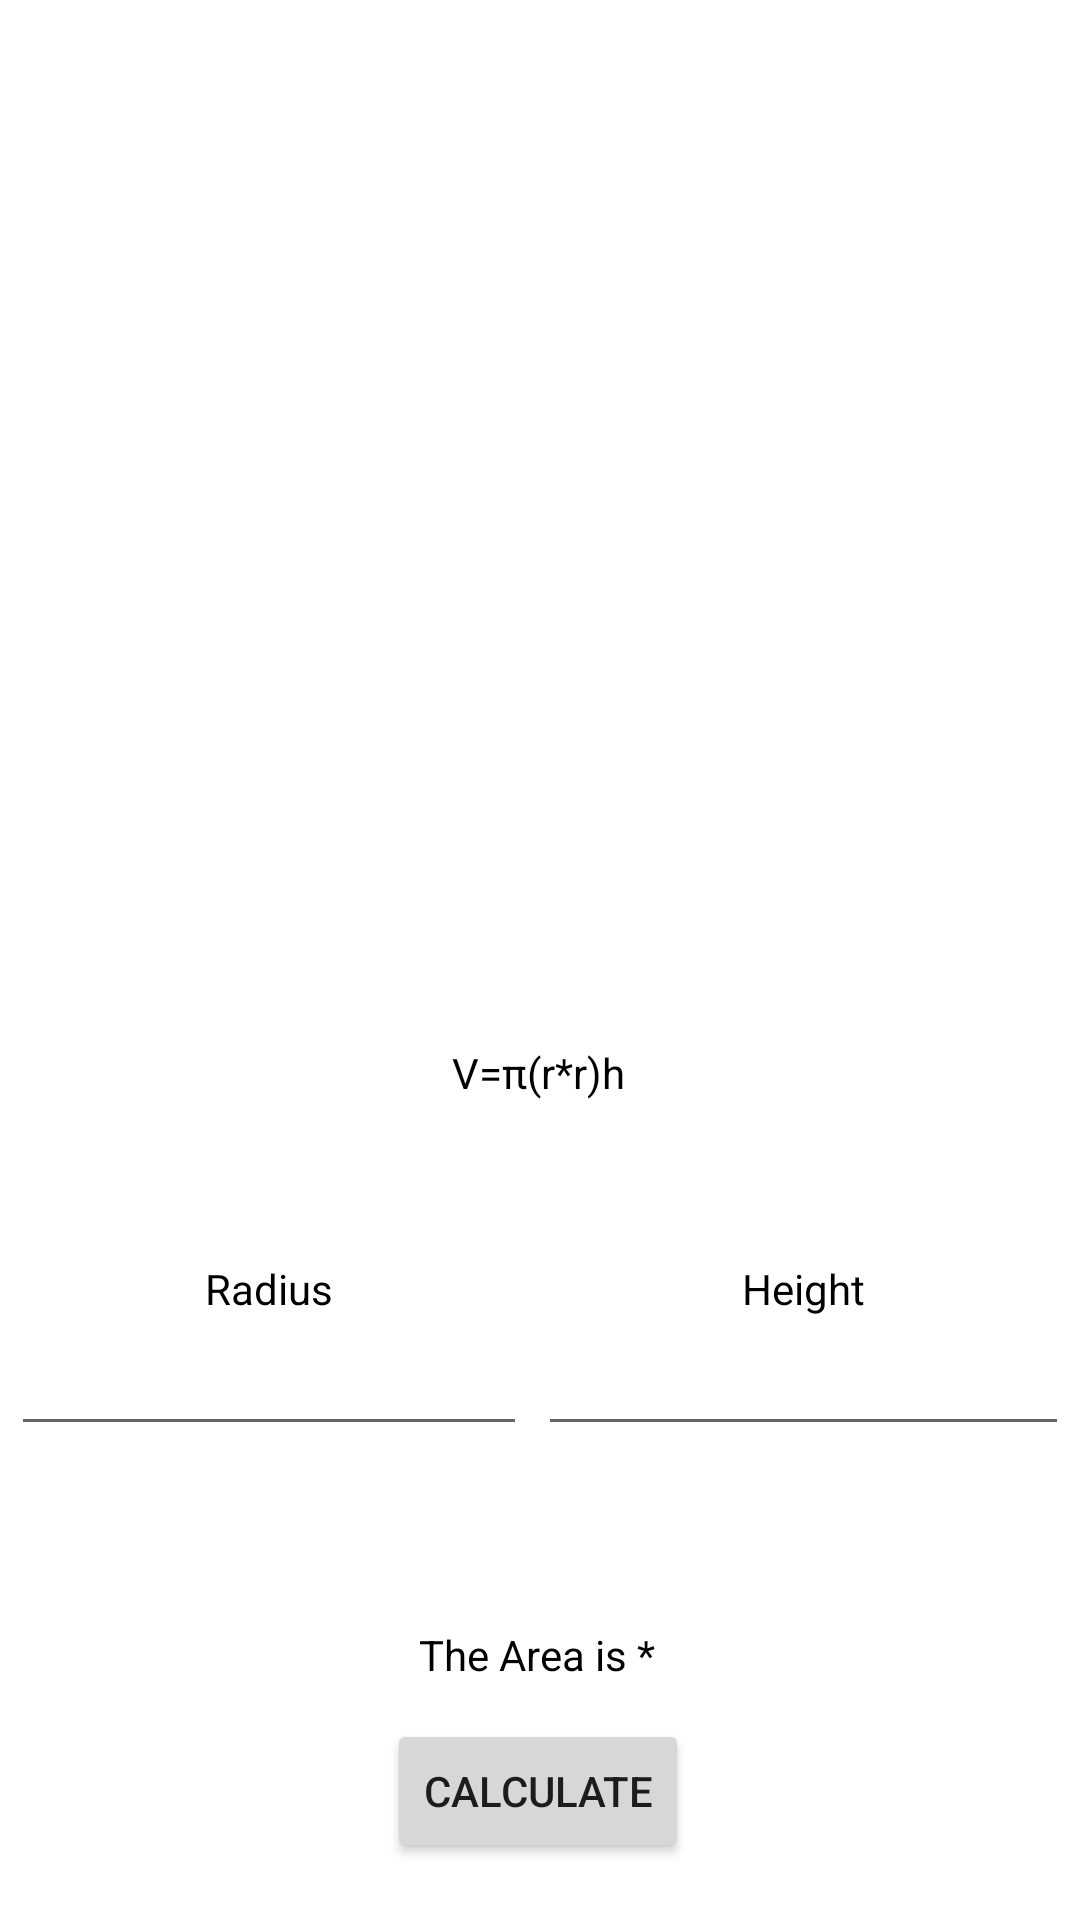

Here is an Android app screen rendered from its layout file. Give the layout XML and the strings, colors and styles it references.
<!-- AndroidManifest.xml: application theme Theme.Bitor_MultiCalculator -->
<!-- res/layout/cone.xml -->
<?xml version="1.0" encoding="utf-8"?>
<androidx.constraintlayout.widget.ConstraintLayout xmlns:android="http://schemas.android.com/apk/res/android"
    xmlns:app="http://schemas.android.com/apk/res-auto"
    xmlns:tools="http://schemas.android.com/tools"
    android:layout_width="match_parent"
    android:layout_height="match_parent">

    <ImageView
        android:id="@+id/imageView"
        android:layout_width="407dp"
        android:layout_height="347dp"
        android:layout_marginTop="1dp"
        app:layout_constraintEnd_toEndOf="parent"
        app:layout_constraintStart_toStartOf="parent"
        app:layout_constraintTop_toTopOf="parent"
        app:srcCompat="@drawable/cone" />

    <TextView
        android:id="@+id/textView"
        android:layout_width="59dp"
        android:layout_height="27dp"
        android:text="V=π(r*r)h"
        android:textColor="#000000"
        app:layout_constraintEnd_toEndOf="parent"
        app:layout_constraintHorizontal_bias="0.5"
        app:layout_constraintStart_toStartOf="parent"
        app:layout_constraintTop_toBottomOf="@+id/imageView"
        tools:layout_editor_absoluteY="347dp" />

    <EditText
        android:id="@+id/var1"
        android:layout_width="172dp"
        android:layout_height="43dp"
        android:ems="10"
        android:inputType="numberDecimal"
        app:layout_constraintBottom_toBottomOf="@+id/var2"
        app:layout_constraintEnd_toStartOf="@+id/var2"
        app:layout_constraintHorizontal_bias="0.5"
        app:layout_constraintStart_toStartOf="parent"
        app:layout_constraintTop_toTopOf="@+id/var2"
        app:layout_constraintVertical_bias="1.0" />

    <EditText
        android:id="@+id/var2"
        android:layout_width="177dp"
        android:layout_height="43dp"
        android:layout_marginTop="64dp"
        android:ems="10"
        android:inputType="numberDecimal"
        app:layout_constraintEnd_toEndOf="parent"
        app:layout_constraintHorizontal_bias="0.5"
        app:layout_constraintStart_toEndOf="@+id/var1"
        app:layout_constraintTop_toBottomOf="@+id/textView" />

    <TextView
        android:id="@+id/textView3"
        app:layout_constraintBottom_toTopOf="@+id/var1"
        app:layout_constraintEnd_toEndOf="@+id/var1"
        app:layout_constraintStart_toStartOf="@+id/var1"
        android:layout_width="wrap_content"
        android:layout_height="wrap_content"
        android:text="Radius"
        android:textColor="#000000"
        tools:layout_editor_absoluteX="72dp"
        tools:layout_editor_absoluteY="356dp" />

    <TextView
        android:id="@+id/textView4"
        app:layout_constraintBottom_toTopOf="@+id/var2"
        app:layout_constraintEnd_toEndOf="@+id/var2"
        app:layout_constraintStart_toStartOf="@+id/var2"
        android:layout_width="wrap_content"
        android:layout_height="wrap_content"
        android:text="Height"
        android:textColor="#000000"
        tools:layout_editor_absoluteX="281dp"
        tools:layout_editor_absoluteY="356dp" />

    <Button
        android:id="@+id/calc"
        android:layout_width="wrap_content"
        android:layout_height="wrap_content"
        android:layout_marginTop="12dp"
        android:text="Calculate"
        app:layout_constraintEnd_toEndOf="@+id/var2"
        app:layout_constraintHorizontal_bias="0.497"
        app:layout_constraintStart_toStartOf="@+id/var1"
        app:layout_constraintTop_toBottomOf="@+id/answer" />

    <TextView
        android:id="@+id/answer"
        android:layout_width="wrap_content"
        android:layout_height="wrap_content"
        android:layout_marginTop="60dp"
        android:text="The Area is *"
        android:textColor="#000000"
        app:layout_constraintEnd_toEndOf="@+id/var2"
        app:layout_constraintHorizontal_bias="0.496"
        app:layout_constraintStart_toStartOf="@+id/var1"
        app:layout_constraintTop_toBottomOf="@+id/var2" />


</androidx.constraintlayout.widget.ConstraintLayout>
<!-- resources referenced by this layout -->
<resources>
  <style name="Theme.Bitor_MultiCalculator" parent="Theme.MaterialComponents.DayNight.DarkActionBar">
          
          <item name="colorPrimary">@color/purple_500</item>
          <item name="colorPrimaryVariant">@color/purple_700</item>
          <item name="colorOnPrimary">@color/white</item>
          
          <item name="colorSecondary">@color/teal_200</item>
          <item name="colorSecondaryVariant">@color/teal_700</item>
          <item name="colorOnSecondary">@color/black</item>
          
          <item name="android:statusBarColor" tools:targetApi="l">?attr/colorPrimaryVariant</item>
          
      </style>
  <!-- not gathered from this repository: default colours our renderer supplied (Android Studio template values) -->
  <color name="purple_500">#FF6200EE</color>
  <color name="purple_700">#FF3700B3</color>
  <color name="teal_200">#FF03DAC5</color>
  <color name="teal_700">#FF018786</color>
  <color name="black">#FF000000</color>
  <color name="white">#FFFFFFFF</color>
</resources>
